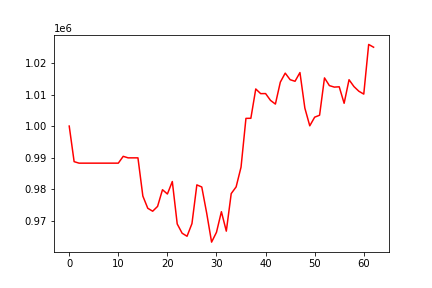

Values plotted in this chart, from the file beside it:
, 0
0, 1000000
1, 988711
2, 988235
3, 988235
4, 988235
5, 988235
6, 988235
7, 988235
8, 988235
9, 988235
10, 988235
11, 990398
12, 989915
13, 989915
14, 989915
15, 977792
16, 973922
17, 972982
18, 974518
19, 979806
20, 978448
21, 982407
22, 968942
23, 966006
24, 965040
25, 969048
26, 981339
27, 980674
28, 972400
29, 963181
30, 966310
31, 972828
32, 966663
33, 978578
34, 980703
35, 986967
36, 1002442
37, 1002472
38, 1011769
39, 1010288
40, 1010314
41, 1008153
42, 1006979
43, 1013929
44, 1016798
45, 1014715
46, 1014212
47, 1016978
48, 1005702
49, 1000082
50, 1002825
51, 1003439
52, 1015285
53, 1012835
54, 1012364
55, 1012461
56, 1007229
57, 1014704
58, 1012535
59, 1011051
... 3 more rows
